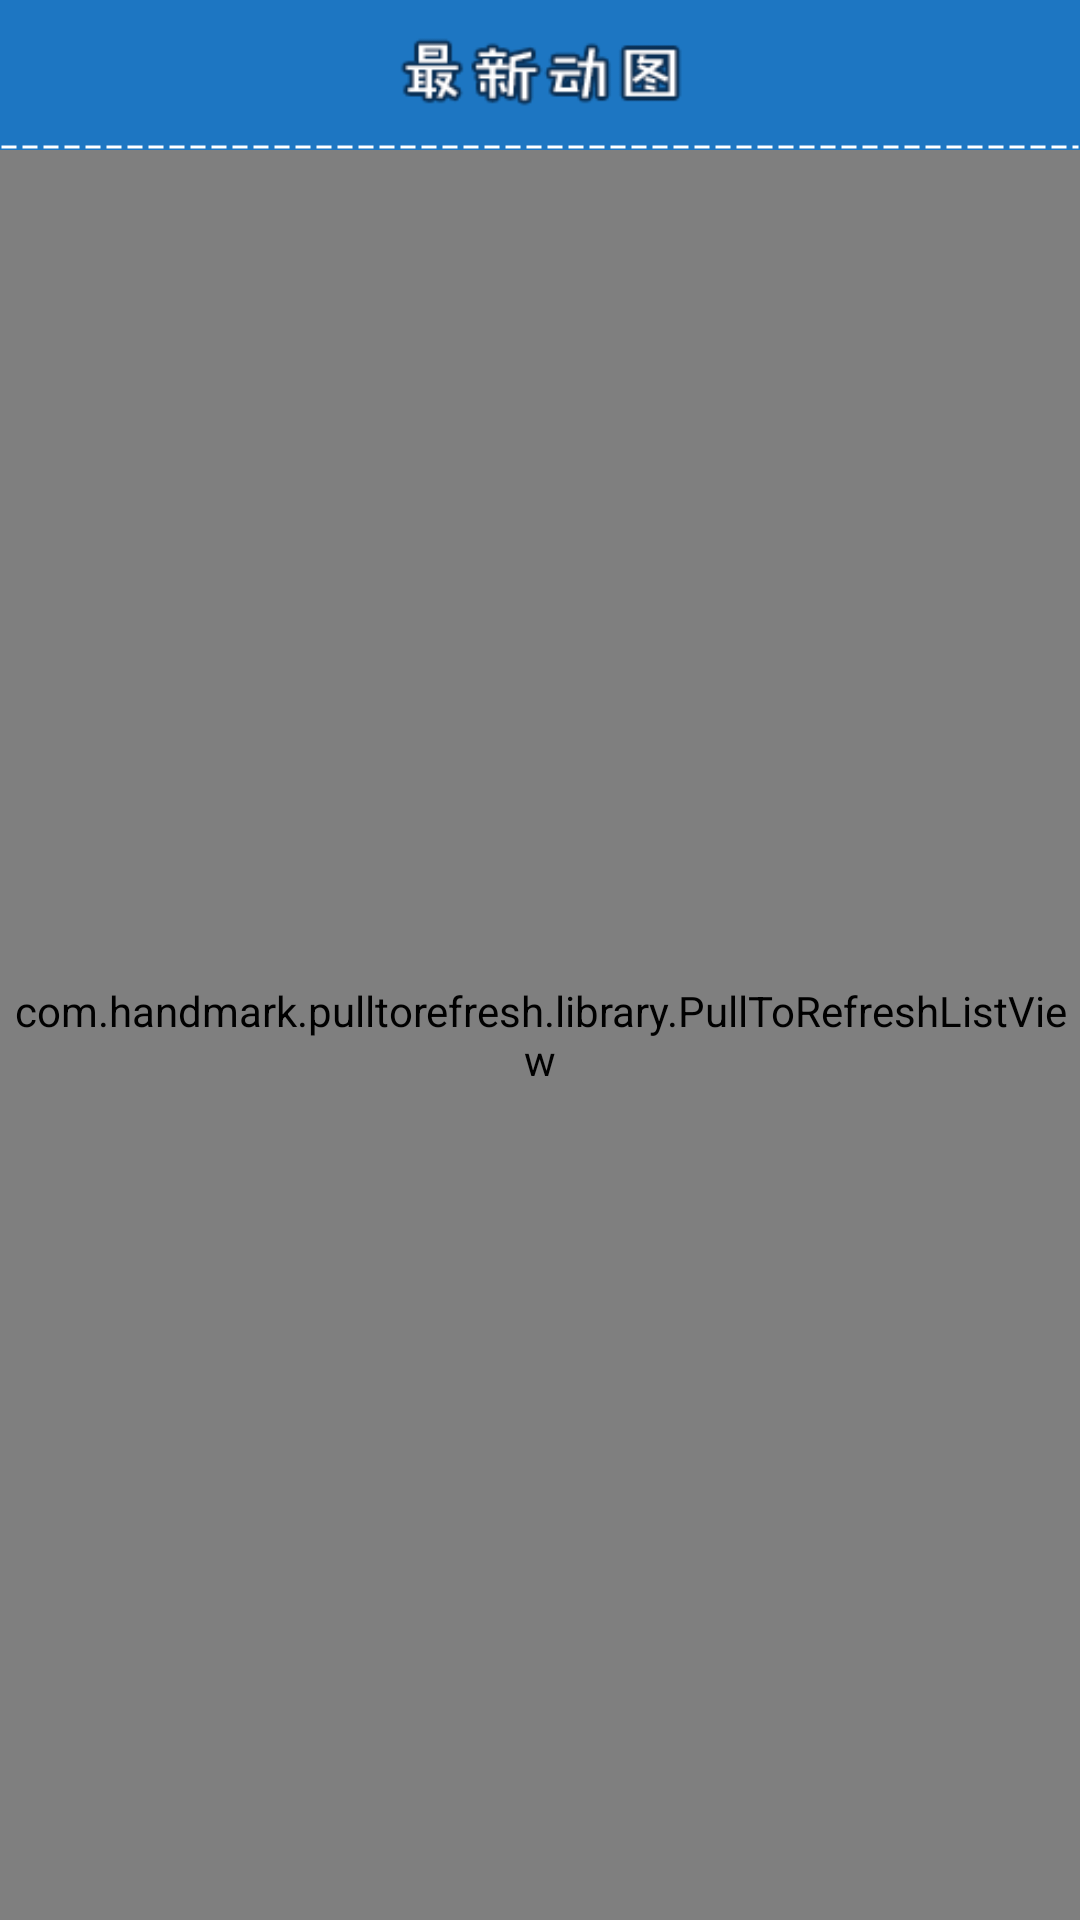

Android layout source for this screen:
<!-- AndroidManifest.xml: application theme AppTheme -->
<!-- res/layout/activity_comment.xml -->
<?xml version="1.0" encoding="utf-8"?>
<LinearLayout xmlns:android="http://schemas.android.com/apk/res/android"
    xmlns:tools="http://schemas.android.com/tools"
    android:layout_width="match_parent"
    android:layout_height="match_parent"
    android:orientation="vertical"
    tools:context="com.zhuyunjian.manhua.ui.CommentActivity">

    <include layout="@layout/widget_comment_head"/>
    <com.handmark.pulltorefresh.library.PullToRefreshListView
        android:id="@+id/comments_ptr_listview"
        android:layout_width="match_parent"
        android:layout_height="match_parent"/>

</LinearLayout>
<!-- res/layout/widget_comment_head.xml (included above) -->
<?xml version="1.0" encoding="utf-8"?>
<LinearLayout xmlns:android="http://schemas.android.com/apk/res/android"
    android:orientation="vertical"
    android:background="@color/head_back_blue"
    android:layout_width="match_parent"
    android:layout_height="50dp">
    <RelativeLayout
        android:orientation="horizontal"
        android:layout_width="match_parent"
        android:layout_height="48dp">
        <ImageView
            android:layout_alignParentLeft="true"
            android:src="@mipmap/btn_back_normal"
            android:id="@+id/head_offline_btn"
            android:layout_width="wrap_content"
            android:layout_height="match_parent"
            />
        <ImageView
            android:id="@+id/head_mid_pic"
            android:src="@mipmap/title_recent_gif"
            android:layout_width="100dp"
            android:layout_centerInParent="true"
            android:layout_height="match_parent" />

    </RelativeLayout>
    <LinearLayout
        android:background="@drawable/head_line"
        android:layout_height="2dp"
        android:layout_width="match_parent"
        />

</LinearLayout>
<!-- resources referenced by this layout -->
<resources>
  <color name="head_back_blue">#1D76C2</color>
  <!-- drawable head_line (drawable) -->
  <?xml version="1.0" encoding="utf-8"?>
  <shape xmlns:android="http://schemas.android.com/apk/res/android"
      android:shape="line">
      <stroke android:dashWidth="5dp"
          android:dashGap="2dp"
          android:width="1dp"
          android:color="@color/head_line_white"/>
      <size android:height="1dp"/>
  </shape>
  <!-- mipmap title_recent_gif: png bitmap (mipmap-hdpi, 1309 bytes) -->
  <style name="AppTheme" parent="Theme.AppCompat.Light.NoActionBar">
          
          <item name="colorPrimary">@color/colorPrimary</item>
          <item name="colorPrimaryDark">@color/colorPrimaryDark</item>
          <item name="colorAccent">@color/colorAccent</item>
      </style>
  <color name="head_line_white">#ffffff</color>
  <color name="colorPrimary">#3F51B5</color>
  <color name="colorPrimaryDark">#303F9F</color>
  <color name="colorAccent">#FF4081</color>
</resources>
